Photos from the image-classification dataset "dataset" in the GitHub repository negiadventures/traffic-sign-detect-and-recognize. Its 44 classes are: bicycle and pedestrian, bicycle route, block ahead, bus only, bus stop, do not block, do not enter, end school zone, exit only, height limit, hospital, left lane must, left on green arrow only, no access, no left turn, no parking, no pedestrian, no right turn, no trucks, no turn on red, no u-turn, one way, one way left, one way right, only two way, parking, pedestrian crossing, right or through, road construction ahead, road work ahead, school, slight left, speed limit 18, speed limit 20, speed limit 25, speed limit 27, speed limit 30, speed limit 40, stop, traffic light, u-turn permitted ahead, watch for motorcycles, workers ahead, yield.

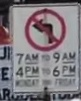
Label: no left turn

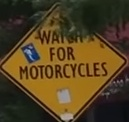
Label: watch for motorcycles

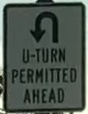
Label: u-turn permitted ahead

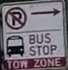
Label: bus stop

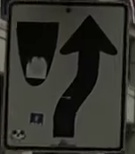
Label: block ahead

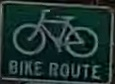
Label: bicycle route
